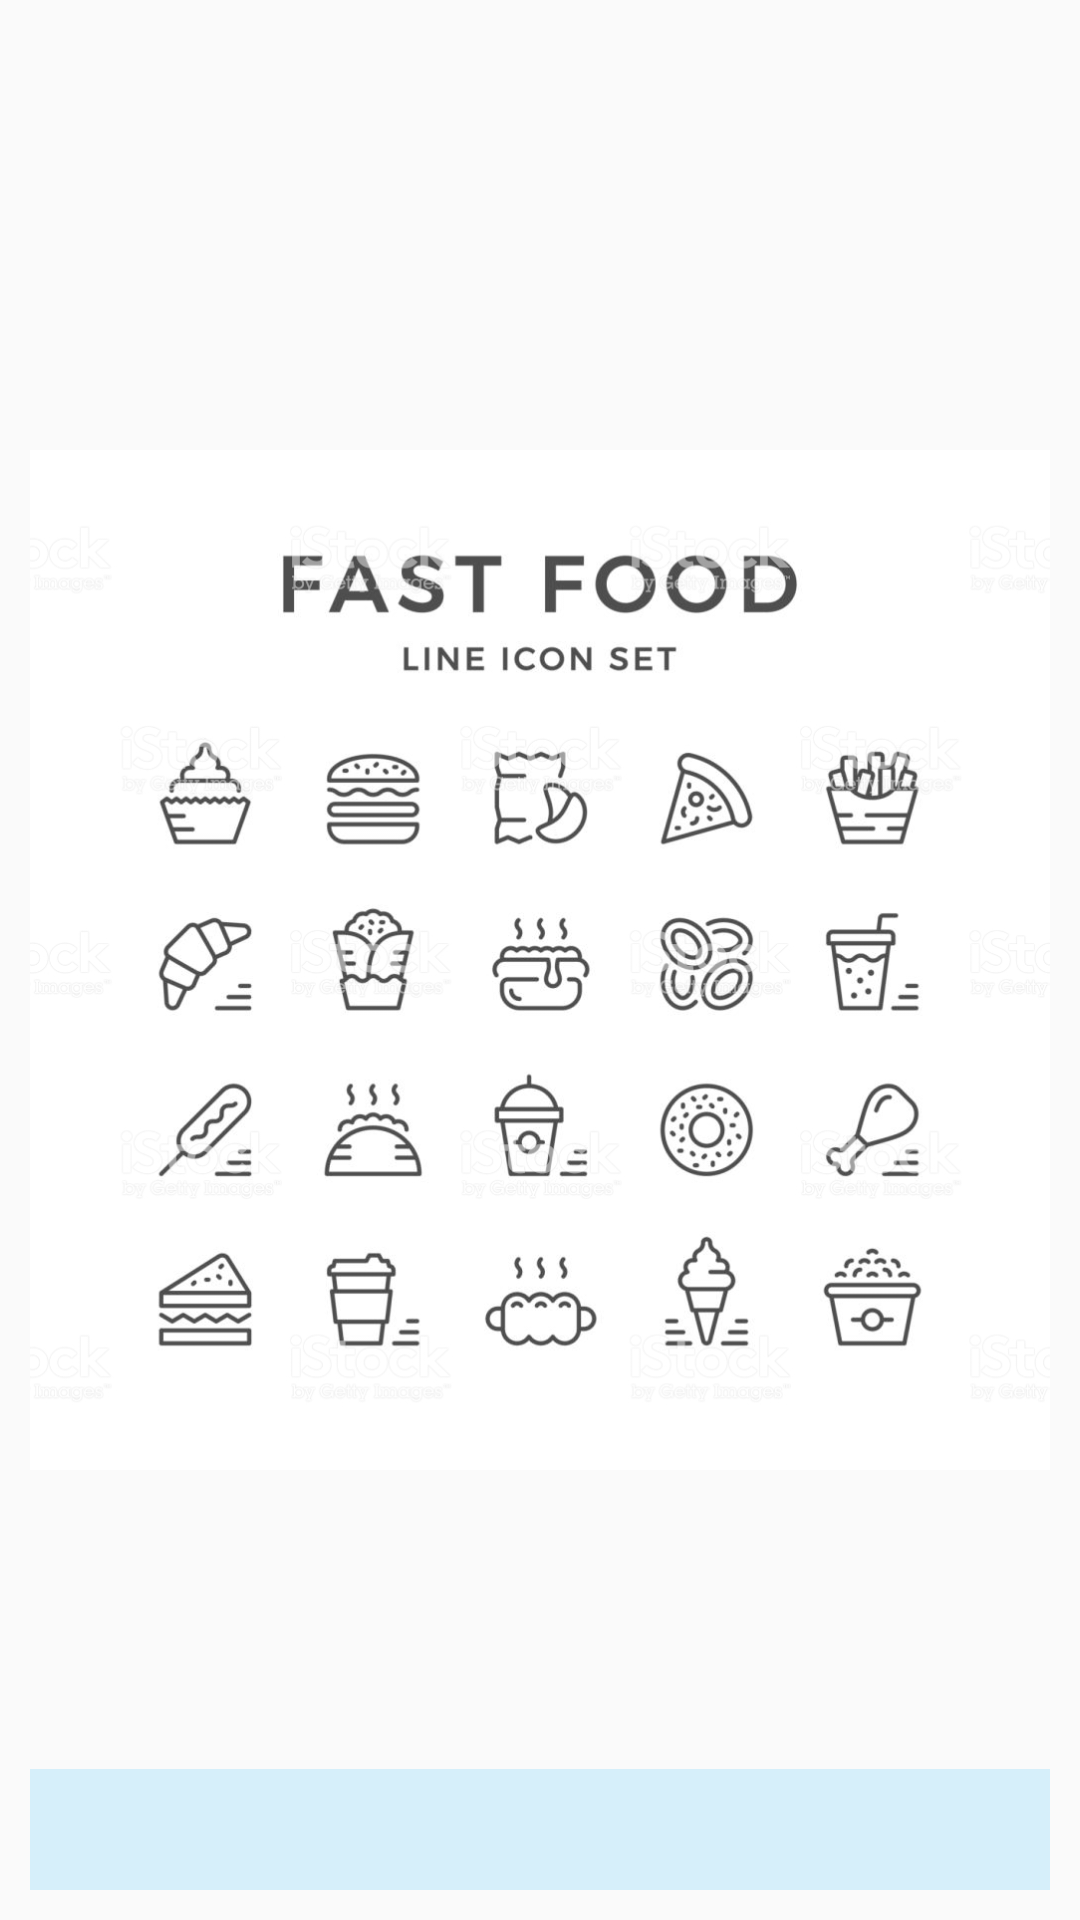

Here is an Android app screen rendered from its layout file. Give the layout XML and the strings, colors and styles it references.
<!-- AndroidManifest.xml: application theme AppTheme -->
<!-- res/layout/custom_layout_hienthiloaimonan.xml -->
<?xml version="1.0" encoding="utf-8"?>
<FrameLayout
    xmlns:android="http://schemas.android.com/apk/res/android"
    android:layout_width="match_parent"
    android:layout_margin="@dimen/size10dp"
    android:padding="@dimen/size10dp"
    android:layout_height="@dimen/size200dp">

    <ImageView
        android:id="@+id/imgHienThiMonAn"
        android:src="@drawable/backgound"
        android:layout_width="match_parent"
        android:layout_height="match_parent" />

    <FrameLayout
        android:layout_width="match_parent"
         android:layout_gravity="bottom"
        android:background="@color/backgroundBlue"
        android:layout_height="wrap_content">

    <TextView
        android:layout_width="wrap_content"
        android:id="@+id/txtTenLoaiThucDon"
        android:textSize="@dimen/size30sp"
        android:textStyle="bold"
        android:layout_gravity="center"
        android:layout_height="wrap_content"/>

    </FrameLayout>

</FrameLayout>
<!-- resources referenced by this layout -->
<resources>
  <color name="backgroundBlue">#80B3E5FC</color>
  <dimen name="size10dp">10dp</dimen>
  <dimen name="size200dp">200dp</dimen>
  <dimen name="size30sp">30sp</dimen>
  <!-- drawable backgound: jpg bitmap (drawable, 184732 bytes) -->
  <style name="AppTheme" parent="Theme.AppCompat.Light.NoActionBar">
          
          <item name="colorPrimary">@color/colorPrimary</item>
          <item name="colorPrimaryDark">@color/colorPrimaryDark</item>
          <item name="colorAccent">@color/colorAccent</item>
  
      </style>
  <color name="colorPrimary">#6200EE</color>
  <color name="colorPrimaryDark">#3700B3</color>
  <color name="colorAccent">#03DAC5</color>
</resources>
